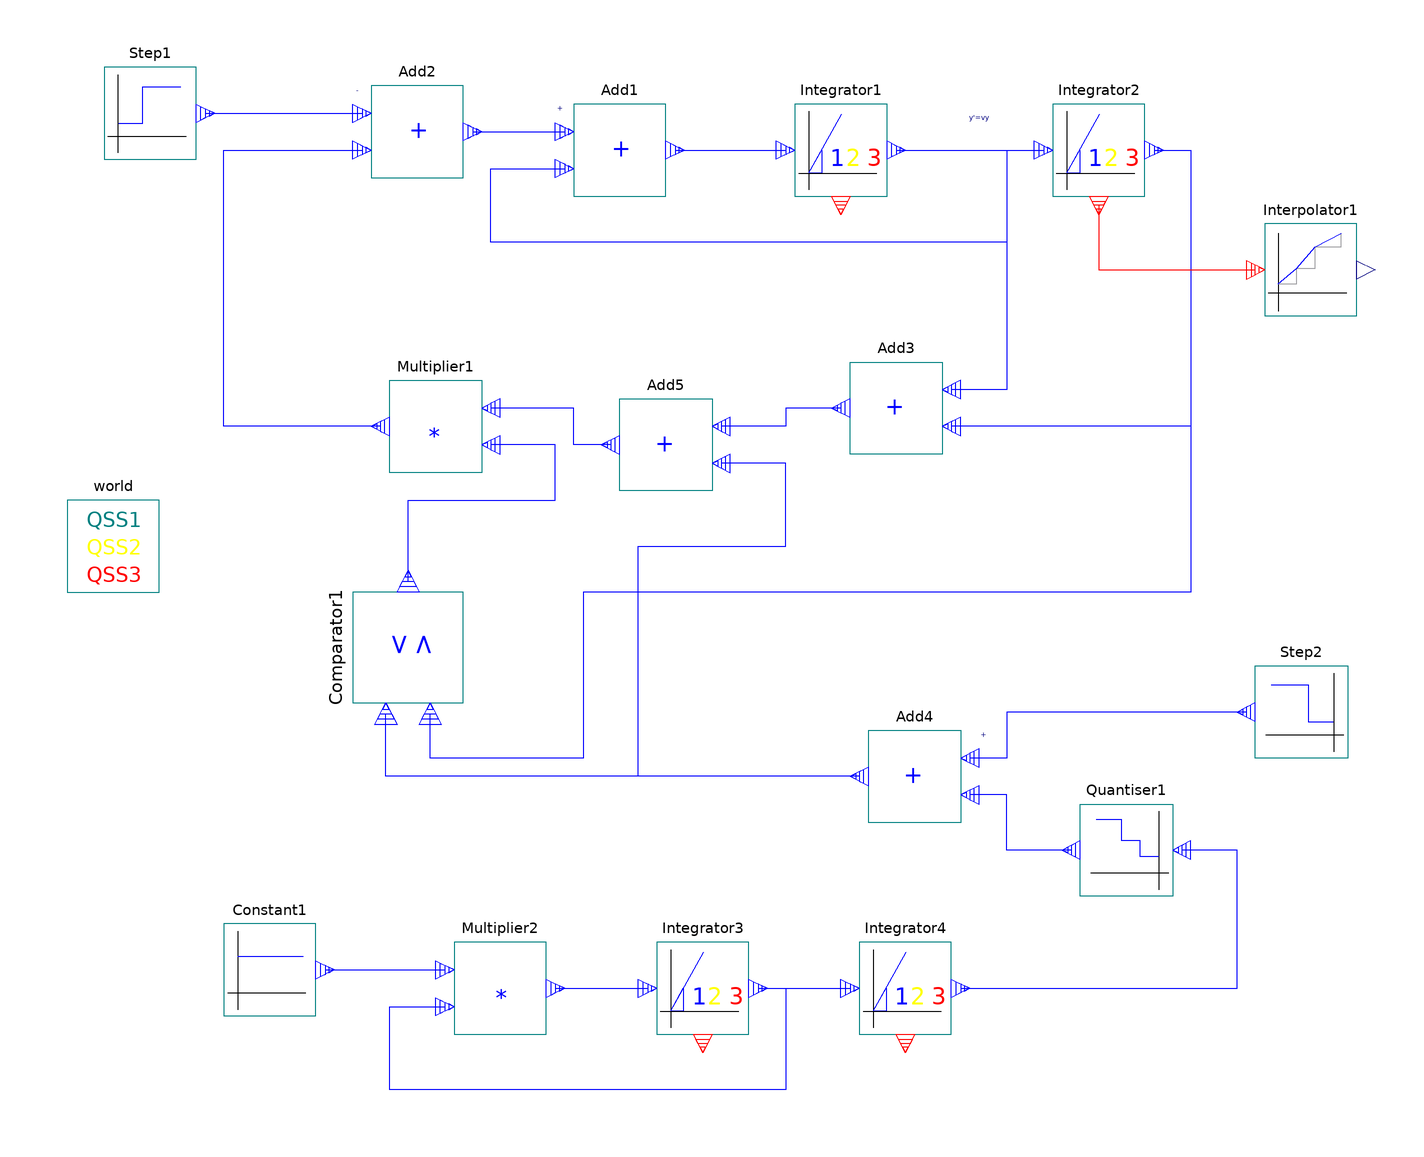

This picture is the connection diagram that the Modelica source below describes through its graphical annotations.

model Stairball
        output Real BallTrajectory;
        output Real BallTrajectoryDEVS;
        output Real Stairs;

        ModelicaDEVS.SourceBlocks.Step Step1(a=Modelica.Constants.g_n)
                           annotation (extent=[-132,100; -112,120]);
        ModelicaDEVS.FunctionBlocks.Add Add1(c1=-0.1)
                           annotation (extent=[-30,92; -10,112]);
        ModelicaDEVS.FunctionBlocks.Integrator Integrator1(method=world.qss, quantum=
              0.00001)                  annotation (extent=[18,92; 38,112]);
        ModelicaDEVS.FunctionBlocks.Integrator Integrator2(startX=10.5,
          method=world.qss,
          quantum=0.00001)              annotation (extent=[74,92; 94,112]);
        ModelicaDEVS.FunctionBlocks.Integrator Integrator3(quantum=0.00001, startX=0.5,
          method=world.qss)             annotation (extent=[-12,-90; 8,-70]);
        ModelicaDEVS.FunctionBlocks.Integrator Integrator4(quantum=0.00001, startX=0.575,
          method=world.qss)             annotation (extent=[32,-90; 52,-70]);
        ModelicaDEVS.FunctionBlocks.Add Add4(c0=1, c1=-1)
                          annotation (extent=[54,-44; 34,-24]);
        ModelicaDEVS.FunctionBlocks.Quantiser Quantiser1(quantum=1)
                                      annotation (extent=[100,-60; 80,-40]);
        ModelicaDEVS.SourceBlocks.Step Step2(a=10)
                           annotation (extent=[138,-30; 118,-10]);
        ModelicaDEVS.FunctionBlocks.Add Add5(c1=-100000)
                          annotation (extent=[0,28; -20,48]);
        ModelicaDEVS.FunctionBlocks.Comparator Comparator1(Vl=0, Vu=1)
                                         annotation (extent=[-78,-18; -54,6],
            rotation=90);
        ModelicaDEVS.FunctionBlocks.Multiplier Multiplier1
                                         annotation (extent=[-50,32; -70,52]);
        annotation (Diagram(
            Text(
              extent=[-84,116; -102,116],
              style(color=10, rgbcolor={95,95,95}),
              string="g=9.8"),
            Text(
              extent=[30,-28; -14,-28],
              style(color=10, rgbcolor={95,95,95}),
              string="height of stairs"),
            Text(
              extent=[-68,114; -86,116],
              style(color=10, rgbcolor={95,95,95}),
              string="-"),
            Text(
              extent=[-68,98; -86,98],
              style(color=10, rgbcolor={95,95,95}),
              string="-"),
            Text(
              extent=[68,-42; 50,-42],
              style(color=10, rgbcolor={95,95,95}),
              string="-"),
            Text(
              extent=[68,-24; 50,-26],
              style(color=10, rgbcolor={95,95,95}),
              string="+"),
            Text(
              extent=[-16,-74; -34,-74],
              style(color=10, rgbcolor={95,95,95}),
              string="x''"),
            Text(
              extent=[30,-74; 8,-74],
              style(color=10, rgbcolor={95,95,95}),
              string="x'"),
            Text(
              extent=[72,-74; 52,-74],
              style(color=10, rgbcolor={95,95,95}),
              string="x"),
            Text(
              extent=[-62,-70; -80,-70],
              style(color=10, rgbcolor={95,95,95}),
              string="-0.1"),
            Text(
              extent=[110,108; 90,108],
              style(color=10, rgbcolor={95,95,95}),
              string="y"),
            Text(
              extent=[68,108; 48,110],
              style(color=10, rgbcolor={95,95,95}),
              string="y'=vy"),
            Text(
              extent=[14,108; -6,108],
              style(color=10, rgbcolor={95,95,95}),
              string="y''=v'y"),
            Text(
              extent=[-50,16; -70,16],
              style(color=10, rgbcolor={95,95,95}),
              string="sw"),
            Text(
              extent=[120,-14; 62,-14],
              style(color=10, rgbcolor={95,95,95}),
              string="height of first step"),
            Text(
              extent=[70,68; 12,68],
              style(color=10, rgbcolor={95,95,95}),
              string="b/m*vy + k/m*y"),
            Text(
              extent=[26,58; -38,58],
              style(color=10, rgbcolor={95,95,95}),
              string="Add3 - k/m*int(h+1-x)"),
            Text(
              extent=[-26,92; -44,92],
              style(color=10, rgbcolor={95,95,95}),
              string="-0.1"),
            Text(
              extent=[-24,110; -42,112],
              style(color=10, rgbcolor={95,95,95}),
              string="+"),
            Text(
              extent=[-18,-56; -76,-56],
              style(color=10, rgbcolor={95,95,95}),
              string="-ba/m*vx")),
          Coordsys(extent=[-140,-120; 140,140]),
          experiment(StopTime=7, Algorithm="Lsodar"),
          experimentSetupOutput(
            states=false,
            derivatives=false,
            inputs=false,
            auxiliaries=false),
          Documentation(info="<html>
<font color=\"#FF0000\" size=5><b>Bouncing Ball</b></font>
<br/>
<br/>
This example is taken from the PowerDEVS software. It simulates a ball bouncing down a stair.
<br/>
<br/>
The model represents the following equations:
<center>
dx/dt=v<sub>x</sub><br/>
dv<sub>x</sub>/dt= -b<sub>a</sub>/m*v<sub>x</sub><br/>
dy/dt=v<sub>y</sub><br/>
dv<sub>y</sub>/dt=-g-b<sub>a</sub>/m*v<sub>y</sub>-s<sub>w</sub>*[b/m*v<sub>y</sub>+k/m*(y-int(h+1-x))]<br/>
</center>
<br/>
where x and y are the horizontal and vertical position of the ball, respectively, s<sub>w</sub> is equal to 0 if the ball is in the air, and 0 if it touches the floor, b<sub>a</sub> is the air friction constant, k is the spring constant, and b is a damping constant. The function int(h+1-x) gives the height of the floor at a given position. Note that h is the height of the first (top) step, and we assume steps of 1m by 1m height and length.
<br/>
<br/>
The current ModelicaDEVS stairball model features the following parameters: m=1, b<sub>a</sub>=0.1, k=100000, b=30, and the initial conditions: x(0)=0.575, v<sub>x</sub>(0)=0.5, y(0)=10.5, v<sub>y</sub>=0.
<br/>
<br/>
<br/>

<font color=\"#FF0000\"><b>Output:</b></font>
<br/>
<br/>
There are three output variables present: BallTrajectory, BallTrajectoryDEVS and Stairs. The Stairs variable represents the stairs, or in other words, it gives the current height of the stairs. The BallTrajectoryDEVS variable shows the actual DEVS simulation output, and the BallTrajectory is the interpolated version of BallTrajectoryDEVS.

</html>"));
        ModelicaDEVS.FunctionBlocks.Add Add2(c0=-1, c1=-1)
                           annotation (extent=[-74,96; -54,116]);
        ModelicaDEVS.FunctionBlocks.Multiplier Multiplier2
                                         annotation (extent=[-56,-90; -36,-70]);
        ModelicaDEVS.FunctionBlocks.Add Add3(c0=30, c1=100000)
                                             annotation (extent=[50,36; 30,56]);
        ModelicaDEVS.SourceBlocks.Constant Constant1(v=-0.1)
                                             annotation (extent=[-106,-86; -86,
              -66]);
        ModelicaDEVS.SinkBlocks.Interpolator Interpolator1(method=2)
          annotation (extent=[120,66; 140,86]);
        inner ModelicaDEVS.Miscellaneous.worldModel world(qss=3)
          annotation (extent=[-140,6; -120,26]);

      equation
        BallTrajectory=Interpolator1.outPort;
        BallTrajectoryDEVS=Integrator2.outPort.signal[1];
        Stairs=Add4.outPort.signal[1];
        connect(Step1.outPort, Add2.inPort1)
          annotation (points=[-110,110; -76,110],
                                               style(color=3, rgbcolor={0,0,255}));
        connect(Add2.outPort, Add1.inPort1)
          annotation (points=[-52,106; -32,106],
                                               style(color=3, rgbcolor={0,0,255}));
        connect(Add1.outPort, Integrator1.inPort)
          annotation (points=[-8,102; 16,102], style(color=3, rgbcolor={0,0,255}));
        connect(Add3.outPort, Add5.inPort1)
          annotation (points=[28,46; 16,46; 16,42; 2,42],
                                            style(color=3, rgbcolor={0,0,255}));
        connect(Add5.outPort, Multiplier1.inPort1)      annotation (points=[-22,38;
              -30,38; -30,46; -48,46], style(color=3, rgbcolor={0,0,255}));
        connect(Comparator1.outPort, Multiplier1.inPort2) annotation (points=[-66,8.4;
              -66,26; -34,26; -34,38; -48,38], style(color=3, rgbcolor={0,0,255}));
        connect(Multiplier1.outPort, Add2.inPort2) annotation (points=[-72,42;
              -106,42; -106,102; -76,102],
                               style(color=3, rgbcolor={0,0,255}));
        connect(Multiplier2.outPort, Integrator3.inPort)      annotation (points=[-34,-80;
              -14,-80],        style(color=3, rgbcolor={0,0,255}));
        connect(Constant1.outPort, Multiplier2.inPort1)
          annotation (points=[-84,-76; -58,-76], style(color=3, rgbcolor={0,0,255}));
        connect(Integrator3.outPort, Integrator4.inPort)
          annotation (points=[10,-80; 30,-80],  style(color=3, rgbcolor={0,0,255}));
        connect(Integrator3.outPort, Multiplier2.inPort2)      annotation (points=[10,-80;
              16,-80; 16,-102; -70,-102; -70,-84; -58,-84],    style(color=3,
              rgbcolor={0,0,255}));
        connect(Integrator4.outPort, Quantiser1.inPort)           annotation (points=[54,-80;
              114,-80; 114,-50; 102,-50],         style(color=3, rgbcolor={0,0,255}));
        connect(Step2.outPort, Add4.inPort1)      annotation (points=[116,-20;
              64,-20; 64,-30; 56,-30],
                               style(color=3, rgbcolor={0,0,255}));
        connect(Quantiser1.outPort, Add4.inPort2)           annotation (points=[78,-50;
              64,-50; 64,-38; 56,-38],      style(color=3, rgbcolor={0,0,255}));
        connect(Integrator1.outPort, Integrator2.inPort)
          annotation (points=[40,102; 72,102], style(color=3, rgbcolor={0,0,255}));
        connect(Integrator1.outPort, Add1.inPort2)      annotation (points=[40,102;
              64,102; 64,82; -48,82; -48,98; -32,98],
                                                  style(color=3, rgbcolor={0,0,255}));
        connect(Integrator1.outPort, Add3.inPort1)      annotation (points=[40,102;
              64,102; 64,50; 52,50],
                                 style(color=3, rgbcolor={0,0,255}));
        connect(Integrator2.outPort, Add3.inPort2)      annotation (points=[96,102;
              104,102; 104,42; 52,42],
                                 style(color=3, rgbcolor={0,0,255}));
        connect(Add4.outPort, Add5.inPort2)           annotation (points=[32,-34;
              -16,-34; -16,16; 16,16; 16,34; 2,34],
                                                style(color=3, rgbcolor={0,0,255}));
        connect(Add4.outPort, Comparator1.inPort1)      annotation (points=[32,-34;
              -70.8,-34; -70.8,-20.4],             style(color=3, rgbcolor={0,0,255}));
        connect(Integrator2.outPort, Comparator1.inPort2)      annotation (points=[96,102;
              104,102; 104,6; -28,6; -28,-30; -61.2,-30; -61.2,-20.4],
                                                                  style(color=3,
              rgbcolor={0,0,255}));
        connect(Integrator2.outPortInterpolator, Interpolator1.inPortInterpolator)
          annotation (points=[84,90; 84,76; 118,76],style(color=1, rgbcolor={
                255,0,0}));
      end Stairball;